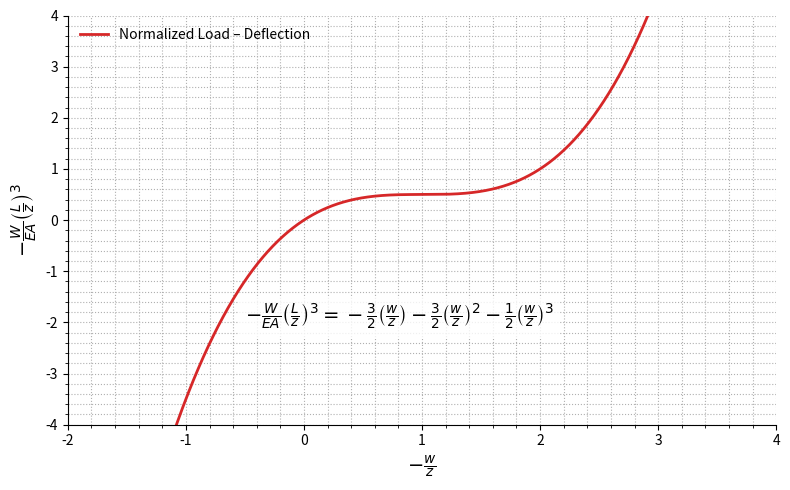

Here is the Python script that generated this plot:
import numpy as np
import matplotlib.pyplot as plt

def graph(x):
    return 1.5*x - 1.5*x**2 + 0.5*x**3

x = np.linspace(-2, 4, 1000)
y = graph(x)

fig, ax = plt.subplots(figsize=(8, 5))
ax.plot(x, y, linewidth=2, color='tab:red', label=r'Normalized Load – Deflection')

ax.set_xlabel(r'$-\frac{w}{z}$', fontsize=14)
ax.set_ylabel(r'$-\frac{W}{EA}\left(\frac{L}{z}\right)^3$', fontsize=14)

ax.text(
    0.25, 0.25,
    r'$-\frac{W}{EA}\left(\frac{L}{z}\right)^3 = -\frac{3}{2}\left(\frac{w}{z}\right) - \frac{3}{2}\left(\frac{w}{z}\right)^2 - \frac{1}{2}\left(\frac{w}{z}\right)^3$',
    transform=ax.transAxes, fontsize=14,
    bbox=dict(facecolor='white', alpha=0.8, edgecolor='none')
)

ax.set_xlim(-2, 4)
ax.set_ylim(-4, 4)
ax.minorticks_on()
ax.grid(True, which='both', linestyle=':', linewidth=0.8)
ax.legend(frameon=False)

ax.spines['top'].set_visible(False)
ax.spines['right'].set_visible(False)

fig.tight_layout()
plt.show()
